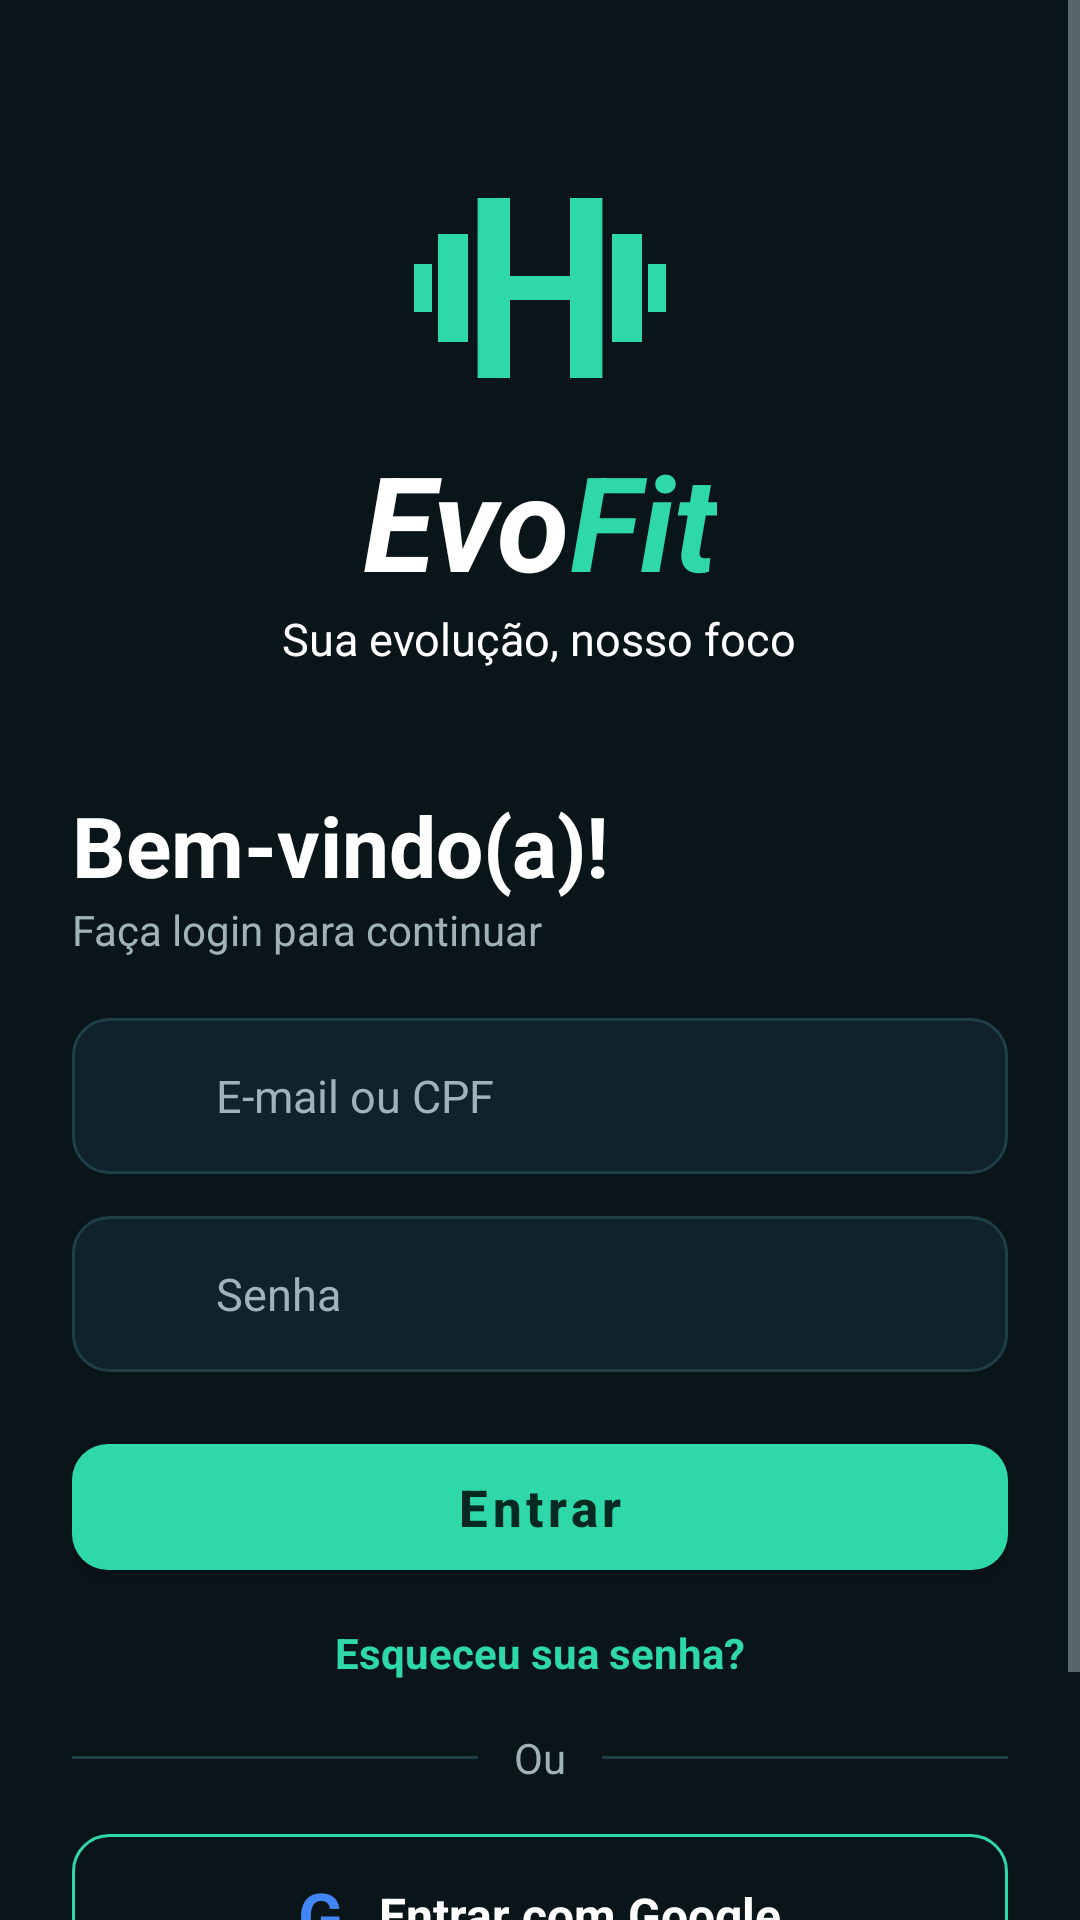

Layout XML and referenced resources for this Android screen:
<!-- AndroidManifest.xml: application theme Theme.EvoFit -->
<!-- res/layout/activity_login.xml -->
<?xml version="1.0" encoding="utf-8"?>
<ScrollView xmlns:android="http://schemas.android.com/apk/res/android"
    xmlns:app="http://schemas.android.com/apk/res-auto"
    xmlns:tools="http://schemas.android.com/tools"
    android:layout_width="match_parent"
    android:layout_height="match_parent"
    android:background="@color/bg"
    android:fillViewport="true">

    <LinearLayout
        android:layout_width="match_parent"
        android:layout_height="wrap_content"
        android:gravity="center_horizontal"
        android:orientation="vertical"
        android:paddingStart="24dp"
        android:paddingTop="48dp"
        android:paddingEnd="24dp"
        android:paddingBottom="24dp">

        <ImageView
            android:layout_width="96dp"
            android:layout_height="96dp"
            android:contentDescription="@string/app_name"
            android:src="@drawable/ic_logo" />

        <LinearLayout
            android:layout_width="wrap_content"
            android:layout_height="wrap_content"
            android:orientation="horizontal">

            <TextView
                android:layout_width="wrap_content"
                android:layout_height="wrap_content"
                android:text="Evo"
                android:textColor="@color/text_primary"
                android:textSize="44sp"
                android:textStyle="bold|italic"
                tools:ignore="HardcodedText" />

            <TextView
                android:layout_width="wrap_content"
                android:layout_height="wrap_content"
                android:text="Fit"
                android:textColor="@color/accent"
                android:textSize="44sp"
                android:textStyle="bold|italic"
                tools:ignore="HardcodedText" />
        </LinearLayout>

        <TextView
            android:layout_width="wrap_content"
            android:layout_height="wrap_content"
            android:text="@string/slogan"
            android:textColor="@color/text_primary"
            android:textSize="15sp" />

        <TextView
            android:layout_width="match_parent"
            android:layout_height="wrap_content"
            android:layout_marginTop="40dp"
            android:text="@string/bem_vindo"
            android:textColor="@color/text_primary"
            android:textSize="28sp"
            android:textStyle="bold" />

        <TextView
            android:layout_width="match_parent"
            android:layout_height="wrap_content"
            android:layout_marginBottom="20dp"
            android:text="@string/faca_login"
            android:textColor="@color/text_secondary"
            android:textSize="14sp" />

        <LinearLayout
            android:layout_width="match_parent"
            android:layout_height="52dp"
            android:background="@drawable/bg_input"
            android:gravity="center_vertical"
            android:orientation="horizontal"
            android:paddingStart="14dp"
            android:paddingEnd="14dp">

            <ImageView
                android:layout_width="22dp"
                android:layout_height="22dp"
                android:importantForAccessibility="no"
                android:src="@drawable/ic_mail"
                app:tint="@color/text_secondary" />

            <EditText
                android:id="@+id/edtLogin"
                android:layout_width="match_parent"
                android:layout_height="match_parent"
                android:layout_marginStart="12dp"
                android:autofillHints="username"
                android:background="@null"
                android:hint="@string/hint_login"
                android:inputType="textEmailAddress"
                android:maxLines="1"
                android:textColor="@color/text_primary"
                android:textColorHint="@color/text_secondary"
                android:textSize="15sp" />
        </LinearLayout>

        <LinearLayout
            android:layout_width="match_parent"
            android:layout_height="52dp"
            android:layout_marginTop="14dp"
            android:background="@drawable/bg_input"
            android:gravity="center_vertical"
            android:orientation="horizontal"
            android:paddingStart="14dp"
            android:paddingEnd="14dp">

            <ImageView
                android:layout_width="22dp"
                android:layout_height="22dp"
                android:importantForAccessibility="no"
                android:src="@drawable/ic_lock"
                app:tint="@color/text_secondary" />

            <EditText
                android:id="@+id/edtSenha"
                android:layout_width="0dp"
                android:layout_height="match_parent"
                android:layout_marginStart="12dp"
                android:layout_weight="1"
                android:autofillHints="password"
                android:background="@null"
                android:hint="@string/hint_senha"
                android:inputType="textPassword"
                android:maxLines="1"
                android:textColor="@color/text_primary"
                android:textColorHint="@color/text_secondary"
                android:textSize="15sp" />

            <ImageView
                android:id="@+id/btnVerSenha"
                android:layout_width="40dp"
                android:layout_height="40dp"
                android:contentDescription="Mostrar senha"
                android:padding="9dp"
                android:src="@drawable/ic_eye"
                app:tint="@color/text_primary"
                tools:ignore="HardcodedText" />
        </LinearLayout>

        <com.google.android.material.button.MaterialButton
            android:id="@+id/btnEntrar"
            android:layout_width="match_parent"
            android:layout_height="54dp"
            android:layout_marginTop="18dp"
            android:text="@string/entrar"
            android:textAllCaps="false"
            android:textSize="17sp"
            android:textStyle="bold"
            app:backgroundTint="@color/accent"
            app:cornerRadius="12dp" />

        <TextView
            android:id="@+id/txtEsqueceu"
            android:layout_width="wrap_content"
            android:layout_height="wrap_content"
            android:padding="12dp"
            android:text="@string/esqueceu_senha"
            android:textColor="@color/accent"
            android:textSize="14sp"
            android:textStyle="bold" />

        <LinearLayout
            android:layout_width="match_parent"
            android:layout_height="wrap_content"
            android:layout_marginTop="4dp"
            android:gravity="center_vertical"
            android:orientation="horizontal">

            <View
                android:layout_width="0dp"
                android:layout_height="1dp"
                android:layout_weight="1"
                android:background="@color/stroke" />

            <TextView
                android:layout_width="wrap_content"
                android:layout_height="wrap_content"
                android:paddingStart="12dp"
                android:paddingEnd="12dp"
                android:text="@string/ou"
                android:textColor="@color/text_secondary" />

            <View
                android:layout_width="0dp"
                android:layout_height="1dp"
                android:layout_weight="1"
                android:background="@color/stroke" />
        </LinearLayout>

        <LinearLayout
            android:id="@+id/btnGoogle"
            android:layout_width="match_parent"
            android:layout_height="54dp"
            android:layout_marginTop="16dp"
            android:background="@drawable/bg_google"
            android:clickable="true"
            android:focusable="true"
            android:foreground="?attr/selectableItemBackground"
            android:gravity="center"
            android:orientation="horizontal">

            
            <TextView
                android:layout_width="wrap_content"
                android:layout_height="wrap_content"
                android:text="G"
                android:textColor="@color/google_blue"
                android:textSize="22sp"
                android:textStyle="bold"
                tools:ignore="HardcodedText" />

            <TextView
                android:layout_width="wrap_content"
                android:layout_height="wrap_content"
                android:layout_marginStart="12dp"
                android:text="@string/entrar_google"
                android:textColor="@color/text_primary"
                android:textSize="16sp"
                android:textStyle="bold" />
        </LinearLayout>

        <LinearLayout
            android:layout_width="wrap_content"
            android:layout_height="wrap_content"
            android:layout_marginTop="28dp"
            android:orientation="horizontal">

            <TextView
                android:layout_width="wrap_content"
                android:layout_height="wrap_content"
                android:text="@string/sem_conta"
                android:textColor="@color/text_secondary"
                android:textSize="13sp" />

            <TextView
                android:id="@+id/txtCadastrar"
                android:layout_width="wrap_content"
                android:layout_height="wrap_content"
                android:paddingStart="6dp"
                android:text="@string/cadastre_se"
                android:textColor="@color/accent"
                android:textSize="13sp"
                android:textStyle="bold" />
        </LinearLayout>
    </LinearLayout>
</ScrollView>
<!-- resources referenced by this layout -->
<resources>
  <color name="accent">#2ED8A8</color>
  <color name="bg">#0A1519</color>
  <color name="google_blue">#4285F4</color>
  <color name="stroke">#1F3F47</color>
  <color name="text_primary">#FFFFFF</color>
  <color name="text_secondary">#9FB3B8</color>
  <!-- drawable bg_google (drawable) -->
  <shape xmlns:android="http://schemas.android.com/apk/res/android" android:shape="rectangle">
      <solid android:color="#0A1519" />
      <stroke android:width="1dp" android:color="#2ED8A8" />
      <corners android:radius="12dp" />
  </shape>
  <!-- drawable bg_input (drawable) -->
  <shape xmlns:android="http://schemas.android.com/apk/res/android" android:shape="rectangle">
      <solid android:color="#10222A" />
      <stroke android:width="1dp" android:color="#1F3F47" />
      <corners android:radius="12dp" />
  </shape>
  <!-- drawable ic_logo (drawable) -->
  <vector xmlns:android="http://schemas.android.com/apk/res/android"
      android:width="110dp"
      android:height="110dp"
      android:viewportWidth="24"
      android:viewportHeight="24">
      <path android:fillColor="#2ED8A8" android:pathData="M1.5,10h1.5v4h-1.5z" />
      <path android:fillColor="#2ED8A8" android:pathData="M21,10h1.5v4h-1.5z" />
      <path android:fillColor="#2ED8A8" android:pathData="M3.5,7.5h2.5v9h-2.5z" />
      <path android:fillColor="#2ED8A8" android:pathData="M18,7.5h2.5v9h-2.5z" />
      <path android:fillColor="#2ED8A8" android:pathData="M6.8,4.5h2.7v15h-2.7z" />
      <path android:fillColor="#2ED8A8" android:pathData="M14.5,4.5h2.7v15h-2.7z" />
      <path android:fillColor="#2ED8A8" android:pathData="M9.5,11h5v2h-5z" />
  </vector>
  <string name="app_name">EvoFit</string>
  <string name="bem_vindo">Bem-vindo(a)!</string>
  <string name="cadastre_se">Cadastre-se</string>
  <string name="entrar">Entrar</string>
  <string name="entrar_google">Entrar com Google</string>
  <string name="esqueceu_senha">Esqueceu sua senha?</string>
  <string name="faca_login">Faça login para continuar</string>
  <string name="hint_login">E-mail ou CPF</string>
  <string name="hint_senha">Senha</string>
  <string name="ou">Ou</string>
  <string name="sem_conta">Não tem uma conta?</string>
  <string name="slogan">Sua evolução, nosso foco</string>
  <style name="Theme.EvoFit" parent="Theme.MaterialComponents.NoActionBar">
          <item name="colorPrimary">@color/accent</item>
          <item name="colorPrimaryVariant">@color/accent_dark</item>
          <item name="colorOnPrimary">@color/on_accent</item>
          <item name="colorSecondary">@color/accent</item>
          <item name="colorOnSecondary">@color/on_accent</item>
          <item name="colorSurface">@color/surface</item>
          <item name="colorOnSurface">@color/text_primary</item>
          <item name="android:colorBackground">@color/bg</item>
          <item name="android:windowBackground">@color/bg</item>
          <item name="android:statusBarColor">@color/bg</item>
          <item name="android:navigationBarColor">@color/bg</item>
          <item name="android:textColorPrimary">@color/text_primary</item>
          <item name="android:textColorSecondary">@color/text_secondary</item>
          <item name="materialAlertDialogTheme">@style/EvoDialog</item>
      </style>
  <color name="accent_dark">#1B9E7A</color>
  <color name="on_accent">#062A22</color>
  <color name="surface">#10222A</color>
  <style name="EvoDialog" parent="ThemeOverlay.MaterialComponents.MaterialAlertDialog">
          <item name="colorSurface">@color/surface</item>
          <item name="colorOnSurface">@color/text_primary</item>
          <item name="colorPrimary">@color/accent</item>
          <item name="buttonBarPositiveButtonStyle">@style/EvoDialogButton</item>
          <item name="buttonBarNegativeButtonStyle">@style/EvoDialogButton</item>
          <item name="buttonBarNeutralButtonStyle">@style/EvoDialogButton</item>
      </style>
  <style name="EvoDialogButton" parent="Widget.MaterialComponents.Button.TextButton.Dialog">
          <item name="android:textColor">@color/accent</item>
      </style>
</resources>
